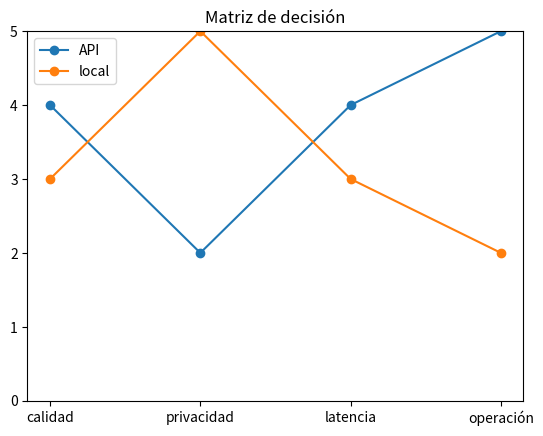

Here is the Python script that generated this plot:
import matplotlib.pyplot as plt
criteria=["calidad","privacidad","latencia","operación"];api=[4,2,4,5];local=[3,5,3,2]
plt.plot(criteria,api,"o-",label="API");plt.plot(criteria,local,"o-",label="local");plt.ylim(0,5);plt.legend();plt.title("Matriz de decisión");plt.show()

weights={"quality":.35,"privacy":.3,"latency":.2,"operations":.15};api={"quality":4,"privacy":2,"latency":4,"operations":5};print(sum(weights[k]*api[k] for k in weights))
